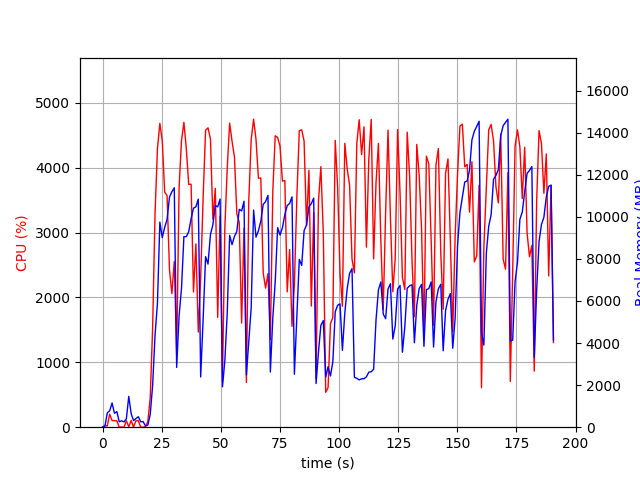

Source data for this figure (header and first rows):
elapsed_time, nproc, cpu, mem_real, mem_virtual
3.933906555175781e-05, 1, 0.0, 15.12, 3192
1.006, 2, 26.8, 45.3, 153.5
2.014, 5, 18.8, 680.2, 2895
3.022, 4, 200.6, 781.2, 2804
4.029, 6, 103.1, 1153, 3807
5.039, 3, 100.1, 663.1, 2357
6.047, 3, 99.2, 739.8, 2469
7.055, 3, 1.0, 255.7, 1807
8.062, 3, 2.0, 306, 1853
9.071, 3, 2.0, 251.6, 1817
10.08, 3, 99.1, 404, 1979
11.09, 10, 6.9, 1466, 4969
12.1, 5, 103.2, 646.7, 2756
13.11, 4, 3.0, 313.4, 2189
14.11, 3, 100.2, 412.4, 2030
15.12, 3, 99.2, 498.6, 2305
16.13, 3, 1.0, 255.5, 1869
17.14, 3, 0.0, 268.3, 1846
18.15, 2, 6.9, 63.65, 3284
19.16, 1, 86.3, 101.7, 687.5
20.16, 1, 454.2, 610.5, 6091
21.17, 1, 1528, 1976, 9147
22.2, 1, 3302, 4384, 11043
23.22, 1, 4297, 5904, 16185
24.23, 1, 4684, 9753, 20202
25.25, 1, 4416, 9013, 20202
26.26, 1, 3627, 9496, 20280
27.28, 1, 3570, 9879, 20360
28.3, 1, 2431, 10936, 20360
29.31, 1, 2060, 11194, 20360
30.33, 1, 2555, 11380, 20360
31.34, 1, 1119, 2842, 20456
32.37, 1, 3698, 5297, 20456
33.38, 1, 4419, 6606, 20698
34.4, 1, 4700, 9060, 20952
35.41, 1, 4293, 9057, 20952
36.43, 1, 3744, 9297, 20952
37.44, 1, 3747, 9914, 20952
38.46, 1, 2085, 10411, 20952
39.47, 1, 2826, 10479, 20952
40.48, 1, 1467, 10842, 20952
41.49, 1, 2314, 2388, 20952
42.55, 1, 3564, 5184, 20952
43.57, 1, 4578, 8108, 21097
44.59, 1, 4616, 7755, 21179
45.63, 1, 4442, 9168, 21179
46.65, 1, 3208, 9622, 21179
47.68, 1, 3682, 10539, 21179
48.68, 1, 1693, 10475, 21179
49.69, 1, 3253, 10847, 21179
50.7, 1, 701.2, 1920, 21179
51.71, 1, 3078, 3165, 21179
52.72, 1, 3995, 5426, 21179
53.74, 1, 4688, 9121, 21323
54.76, 1, 4406, 8679, 21335
55.77, 1, 4166, 9072, 21335
56.78, 1, 3289, 9310, 21335
57.79, 1, 3161, 10356, 21335
58.8, 1, 1605, 10282, 21335
59.81, 1, 3070, 10742, 21335
... 129 more rows
